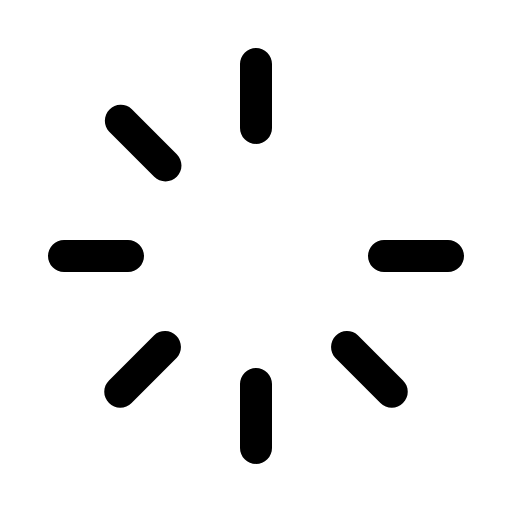
t = 0.00 s
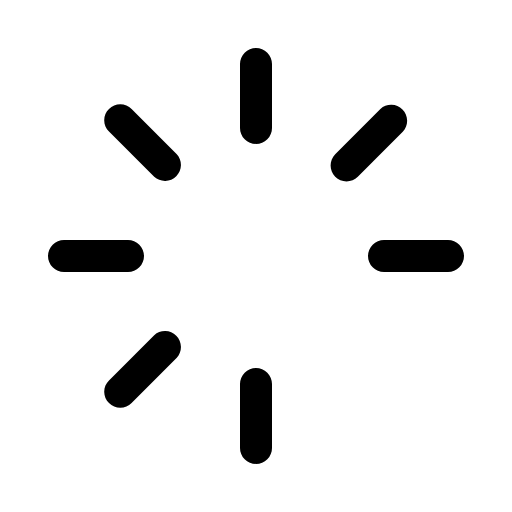
t = 0.25 s
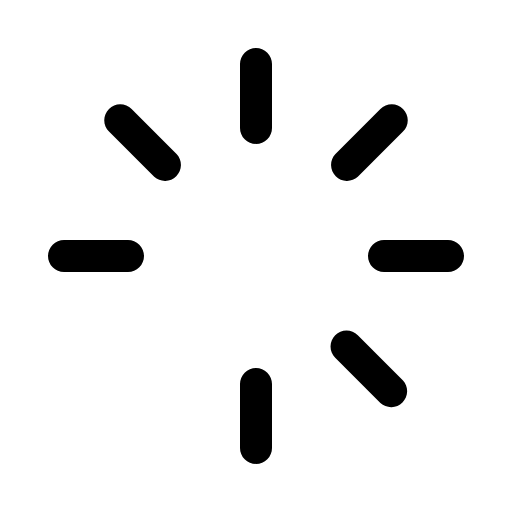
t = 0.50 s
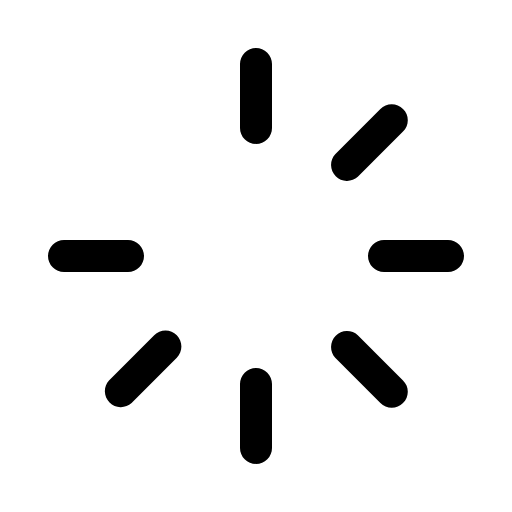
t = 0.75 s

The animated SVG that drew these frames (rendered in a browser with its animation timeline set to each time). Animation: 1 SMIL element (animateTransform=1); one cycle of 1.00 s, repeats indefinitely.

<svg width="32" height="32" viewBox="0 0 32 32" fill="none" xmlns="http://www.w3.org/2000/svg">
    <g>
        <path d="M17 4V8C17 8.26522 16.8946 8.51957 16.7071 8.70711C16.5196 8.89464 16.2652 9 16 9C15.7348 9 15.4804 8.89464 15.2929 8.70711C15.1054 8.51957 15 8.26522 15 8V4C15 3.73478 15.1054 3.48043 15.2929 3.29289C15.4804 3.10536 15.7348 3 16 3C16.2652 3 16.5196 3.10536 16.7071 3.29289C16.8946 3.48043 17 3.73478 17 4ZM28 15H24C23.7348 15 23.4804 15.1054 23.2929 15.2929C23.1054 15.4804 23 15.7348 23 16C23 16.2652 23.1054 16.5196 23.2929 16.7071C23.4804 16.8946 23.7348 17 24 17H28C28.2652 17 28.5196 16.8946 28.7071 16.7071C28.8946 16.5196 29 16.2652 29 16C29 15.7348 28.8946 15.4804 28.7071 15.2929C28.5196 15.1054 28.2652 15 28 15ZM22.3625 20.95C22.1723 20.7776 21.9231 20.685 21.6664 20.6914C21.4098 20.6977 21.1655 20.8024 20.9839 20.9839C20.8024 21.1655 20.6977 21.4098 20.6914 21.6664C20.685 21.9231 20.7776 22.1723 20.95 22.3625L23.775 25.1875C23.8679 25.2823 23.9788 25.3576 24.1011 25.4091C24.2234 25.4606 24.3548 25.4873 24.4875 25.4875C24.6184 25.4877 24.7481 25.4613 24.8684 25.4097C24.9888 25.3581 25.0974 25.2825 25.1875 25.1875C25.2816 25.0955 25.3564 24.9857 25.4074 24.8644C25.4585 24.7431 25.4848 24.6128 25.4848 24.4813C25.4848 24.3497 25.4585 24.2194 25.4074 24.0981C25.3564 23.9768 25.2816 23.867 25.1875 23.775L22.3625 20.95ZM16 23C15.7348 23 15.4804 23.1054 15.2929 23.2929C15.1054 23.4804 15 23.7348 15 24V28C15 28.2652 15.1054 28.5196 15.2929 28.7071C15.4804 28.8946 15.7348 29 16 29C16.2652 29 16.5196 28.8946 16.7071 28.7071C16.8946 28.5196 17 28.2652 17 28V24C17 23.7348 16.8946 23.4804 16.7071 23.2929C16.5196 23.1054 16.2652 23 16 23ZM9.6375 20.95L6.8125 23.775C6.71839 23.867 6.64361 23.9768 6.59255 24.0981C6.54149 24.2194 6.51519 24.3497 6.51519 24.4813C6.51519 24.6128 6.54149 24.7431 6.59255 24.8644C6.64361 24.9857 6.71839 25.0955 6.8125 25.1875C6.90263 25.2825 7.0112 25.3581 7.13157 25.4097C7.25193 25.4613 7.38155 25.4877 7.5125 25.4875C7.64523 25.4873 7.77659 25.4606 7.89891 25.4091C8.02124 25.3576 8.13209 25.2823 8.225 25.1875L11.05 22.3625C11.2224 22.1723 11.315 21.9231 11.3086 21.6664C11.3023 21.4098 11.1976 21.1655 11.0161 20.9839C10.8345 20.8024 10.5902 20.6977 10.3336 20.6914C10.0769 20.685 9.82772 20.7776 9.6375 20.95ZM9 16C9 15.7348 8.89464 15.4804 8.70711 15.2929C8.51957 15.1054 8.26522 15 8 15H4C3.73478 15 3.48043 15.1054 3.29289 15.2929C3.10536 15.4804 3 15.7348 3 16C3 16.2652 3.10536 16.5196 3.29289 16.7071C3.48043 16.8946 3.73478 17 4 17H8C8.26522 17 8.51957 16.8946 8.70711 16.7071C8.89464 16.5196 9 16.2652 9 16ZM8.225 6.8125C8.03478 6.64014 7.78555 6.54753 7.52893 6.55385C7.27232 6.56017 7.02795 6.66493 6.84644 6.84644C6.66493 7.02795 6.56017 7.27232 6.55385 7.52893C6.54753 7.78555 6.64014 8.03478 6.8125 8.225L9.6375 11.05C9.82654 11.234 10.0799 11.337 10.3438 11.337C10.6076 11.337 10.861 11.234 11.05 11.05C11.237 10.8625 11.342 10.6085 11.342 10.3438C11.342 10.079 11.237 9.82497 11.05 9.6375L8.225 6.8125Z" fill="currentColor"/>
        <animateTransform attributeName="transform" attributeType="XML" type="rotate" begin="0s" dur="1s" from="0 16 16" to="360 16 16" repeatCount="indefinite"/>
    </g>
</svg>
